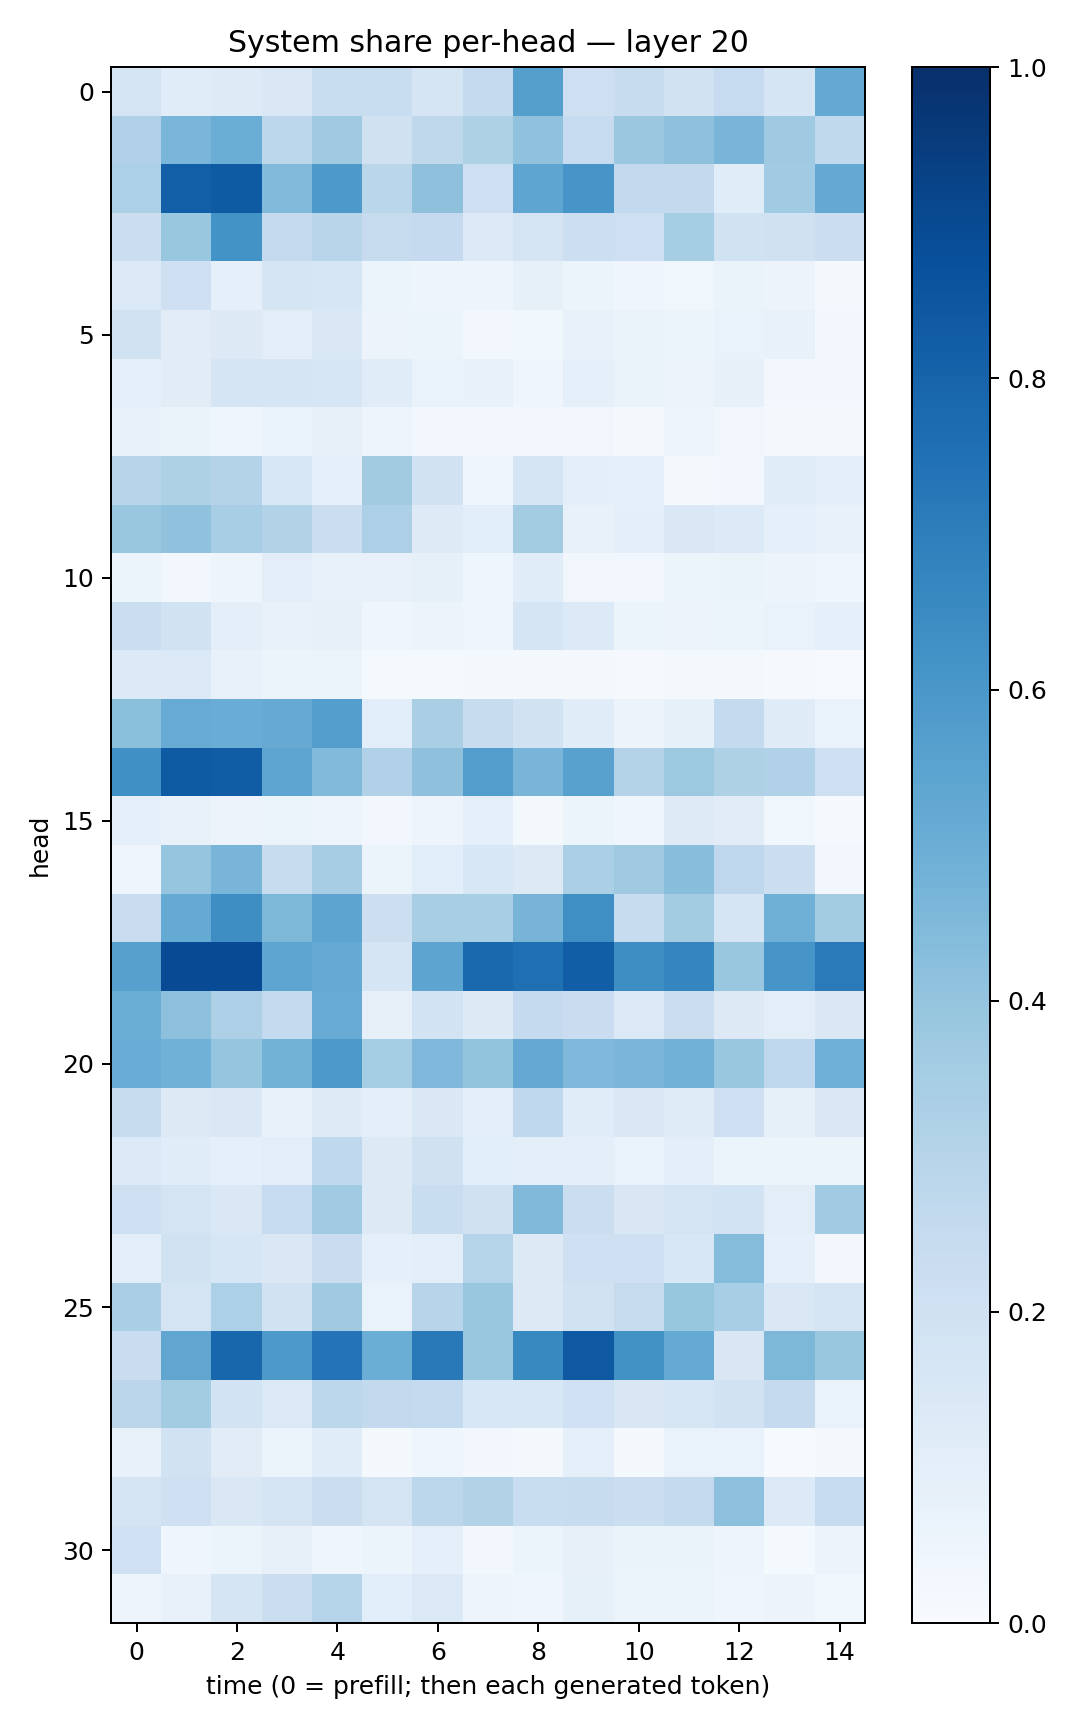

The file beside this chart, header and first rows:
0.17484097, 0.11593051, 0.121916726, 0.14540541, 0.23401433, 0.2308089, 0.1658212, 0.2569536, 0.56365895, 0.21155207, 0.23531313, 0.1912073, 0.24730518, 0.171535, 0.52319443
0.3177, 0.463, 0.5005, 0.2775, 0.371, 0.1975, 0.2725, 0.3237, 0.4068, 0.2488, 0.381, 0.4116, 0.4649, 0.3683, 0.2652
0.3294, 0.818, 0.8341, 0.4418, 0.592, 0.2885, 0.4113, 0.2077, 0.5357, 0.6093, 0.2594, 0.2591, 0.1139, 0.3643, 0.52
0.2204, 0.3834, 0.619, 0.2519, 0.2899, 0.2451, 0.2504, 0.1341, 0.1773, 0.2162, 0.213, 0.3546, 0.1907, 0.1987, 0.2199
0.138, 0.2042, 0.09173, 0.1664, 0.1616, 0.06088, 0.05069, 0.04731, 0.08221, 0.05427, 0.04081, 0.03883, 0.06267, 0.05647, 0.02007
0.1929, 0.1114, 0.1264, 0.104, 0.1418, 0.0573, 0.05343, 0.02974, 0.03615, 0.07438, 0.06262, 0.0518, 0.07009, 0.07478, 0.02896
0.08989, 0.1096, 0.1678, 0.1694, 0.1579, 0.1142, 0.06939, 0.07227, 0.0411, 0.08597, 0.06545, 0.05852, 0.07878, 0.02833, 0.02605
0.07399, 0.06356, 0.04525, 0.06897, 0.07917, 0.04766, 0.02923, 0.02902, 0.03061, 0.03177, 0.02004, 0.04797, 0.03431, 0.02151, 0.01592
0.2962, 0.3234, 0.3067, 0.1526, 0.08624, 0.3629, 0.1923, 0.04562, 0.1717, 0.09454, 0.08665, 0.01571, 0.02614, 0.114, 0.09766
0.3885, 0.4064, 0.3463, 0.3123, 0.2258, 0.3265, 0.1227, 0.1082, 0.3587, 0.07178, 0.09561, 0.1416, 0.1364, 0.09115, 0.07196
0.05242, 0.03078, 0.0475, 0.1052, 0.07385, 0.07321, 0.08454, 0.04158, 0.1165, 0.03132, 0.03457, 0.06058, 0.06332, 0.0566, 0.04242
0.219, 0.1883, 0.1006, 0.0708, 0.08109, 0.04679, 0.05681, 0.04466, 0.1703, 0.136, 0.05953, 0.05675, 0.0597, 0.06976, 0.08644
0.1329, 0.1379, 0.07803, 0.06198, 0.06235, 0.01233, 0.01456, 0.01984, 0.01985, 0.02121, 0.01142, 0.01771, 0.02327, 0.00957, 0.004344
0.4195, 0.5093, 0.5046, 0.513, 0.5689, 0.1068, 0.3398, 0.2375, 0.1899, 0.1161, 0.05749, 0.08527, 0.2548, 0.1176, 0.06704
0.6298, 0.8342, 0.8246, 0.5363, 0.4434, 0.3173, 0.4129, 0.573, 0.467, 0.5556, 0.3069, 0.3774, 0.3211, 0.319, 0.213
0.08627, 0.07555, 0.05615, 0.05912, 0.04794, 0.02484, 0.04992, 0.09152, 0.02189, 0.05097, 0.04686, 0.1241, 0.1126, 0.03684, 0.008346
0.04123, 0.3953, 0.467, 0.2362, 0.3486, 0.06211, 0.1087, 0.1551, 0.1303, 0.3327, 0.3676, 0.4291, 0.2754, 0.222, 0.02642
0.2288, 0.5158, 0.6401, 0.4552, 0.5421, 0.2158, 0.3416, 0.3426, 0.4688, 0.6334, 0.2386, 0.3584, 0.1704, 0.4904, 0.3566
0.5609, 0.8938, 0.8927, 0.5355, 0.5135, 0.1656, 0.5398, 0.7778, 0.7539, 0.822, 0.6406, 0.6685, 0.3866, 0.6057, 0.7143
0.5027, 0.4178, 0.3262, 0.2568, 0.5079, 0.07987, 0.1845, 0.1274, 0.2504, 0.2273, 0.1404, 0.2214, 0.1311, 0.102, 0.1431
0.5069, 0.4844, 0.3976, 0.4768, 0.5966, 0.3533, 0.4527, 0.3989, 0.5225, 0.4527, 0.4626, 0.4833, 0.3848, 0.277, 0.4925
0.2453, 0.1256, 0.1477, 0.07772, 0.1215, 0.09695, 0.1443, 0.09912, 0.2663, 0.1168, 0.1414, 0.1189, 0.2129, 0.08424, 0.1473
0.1366, 0.1138, 0.08986, 0.1046, 0.2658, 0.1322, 0.1962, 0.1082, 0.09508, 0.09961, 0.0675, 0.09637, 0.0533, 0.05175, 0.0617
0.206, 0.172, 0.1427, 0.2487, 0.3635, 0.1301, 0.2311, 0.1977, 0.4472, 0.2261, 0.1505, 0.1739, 0.1869, 0.105, 0.3648
0.09541, 0.1908, 0.1586, 0.1454, 0.228, 0.08897, 0.09467, 0.298, 0.1313, 0.2053, 0.2056, 0.1549, 0.4357, 0.08964, 0.02831
0.3368, 0.1756, 0.3305, 0.1944, 0.3683, 0.06723, 0.2954, 0.3872, 0.131, 0.1949, 0.2433, 0.3925, 0.3458, 0.1447, 0.1772
0.2295, 0.5335, 0.792, 0.5937, 0.7383, 0.5007, 0.7183, 0.389, 0.6593, 0.8433, 0.6233, 0.5165, 0.1499, 0.4555, 0.3855
0.2846, 0.3557, 0.1853, 0.1405, 0.2795, 0.2594, 0.2543, 0.1545, 0.1544, 0.2026, 0.1494, 0.1593, 0.1931, 0.2502, 0.06874
0.07504, 0.191, 0.111, 0.05996, 0.1137, 0.0186, 0.04009, 0.03071, 0.02085, 0.09306, 0.016, 0.06651, 0.07009, 0.007239, 0.01849
0.1749, 0.2076, 0.1433, 0.1762, 0.2265, 0.178, 0.2801, 0.3154, 0.234, 0.2361, 0.223, 0.2539, 0.4142, 0.1343, 0.2479
0.2019, 0.04507, 0.05155, 0.07946, 0.0414, 0.05431, 0.09214, 0.02521, 0.05237, 0.07821, 0.06364, 0.0647, 0.04929, 0.01453, 0.05518
0.04746, 0.07071, 0.1653, 0.2219, 0.3026, 0.109, 0.1402, 0.0494, 0.04174, 0.08364, 0.06043, 0.05439, 0.04232, 0.05847, 0.0354
